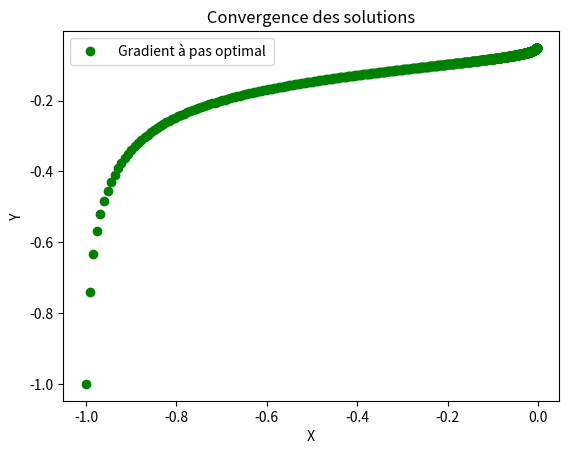

Reproduce this figure in Python.
import math as mp
import numpy as np
import matplotlib.pyplot as plt
from mpl_toolkits.mplot3d import Axes3D

# La fonction 2
def fct2(X):
    return ((X[0])** 2 + (X[1])** 4)

def norme(u):
    x = u[0]
    y = u[1]
    return mp.sqrt(x ** 2 + y ** 2)

def gradient_f(X):
    return (2 * X[0], (4 * X[1])** 3)

# Gradient a pas optimal
def Omega(X, rho):
    return ([X[0] - rho * gradient_f(X)[0], X[1] - rho * gradient_f(X)[1]])

def SectionDoree(X0, a, b, precision):  # Recherche du pas optimal
    tau = (1 + np.sqrt(5)) / 2
    it = 0
    err = b - a
    while np.abs(err) > precision:
        aprime = a + (b - a) / (tau * tau)
        bprime = a + (b - a) / tau
        c, d = Omega(X0, aprime), Omega(X0, bprime)
        if c > d:
            a = aprime
        elif c < d:
            b = bprime
        else:
            a, b = aprime, bprime

        err = b - a
        it = it + 1
    return (a + b) / 2

rho = SectionDoree([-1, -1], 0, 1, 0.01)
print (" rho :",rho)

def PasOptimal(X0, rho):
    x = X0[0]
    y = X0[1]
    listeXY = [[x, y]]
    k = 0
    kmax = 1000

    while (norme(gradient_f([x, y])) > 0.01) and (k < kmax):
        X = [x, y]
        x, y = Omega(X, rho)
        k += 1

        listeXY.append([x, y])#pour le graphe
        X = [x, y]
        a = X0[0] - rho * gradient_f(X0)[0]
        b = X0[1] - rho * gradient_f(X0)[1]

    Resp = fct2([a, b])

    return (X, k, norme(gradient_f([x, y])), listeXY, Resp)

PO = PasOptimal([-1, -1], rho)
print(" PasOptimal : [x,y] = ", PO[0], " \n et k = ", PO[1], "\n et Epsilon = ", PO[2])

# Affichage des courbes des iteres pour les 2 methodes
def CreerlistepointsX(liste):
    A = []
    for i in range(len(liste)):
        A.append(liste[i][0])

    return (A)

def CreerlistepointsY(liste):
    B = []
    for i in range(len(liste)):
        B.append(liste[i][1])

    return (B)

# Création de la liste contenant les valeurs de X et Y
C = CreerlistepointsX(PasOptimal([-1, -1], rho)[3])
D = CreerlistepointsY(PasOptimal([-1, -1], rho)[3])

plt.plot(C, D, "o", color="g", label=" Gradient à pas optimal ")
plt.legend()
plt.title(" Convergence des solutions ")
plt.xlabel(" X ")
plt.ylabel(" Y ")

ax = Axes3D(plt.figure())
X = np.linspace(-10, 10, 50)
Y = np.linspace(-10, 10, 50)
X, Y = np.meshgrid(X, Y)
Z = fct2([X, Y])
ax.plot_surface(X, Y, Z)
plt.title(" Fonction 2 ")
plt.xlabel(" X ")
plt.ylabel(" Y ")
# ax.plot(A,B,'o',color='r', label = " Gradient à pas fixe ")
# ax.plot(C,D,'o',color='y', label = " Gradient à pas optimal ")
plt.legend()
plt.show()  # affichage de la nappe
